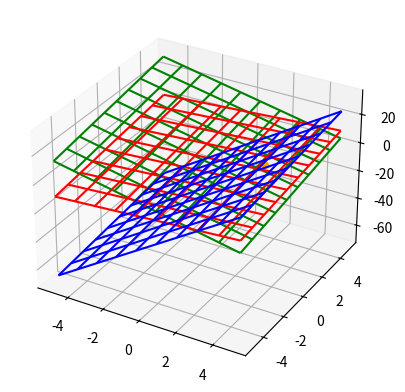

Write the Python code that produced this figure.
"""Pending 3d graph"""

from sympy import solve, Eq, symbols
import numpy as np
from matplotlib import pyplot as plt

# Define equations
x,y,z = symbols("x y z")
eq1 = Eq(5*x - 3*y + 2*z, 20)
eq2 = Eq(4*x + 6*y - 5*z, -2)
eq3 = Eq(8*x + y - z, 21)

# Solve it
sol = solve((eq1, eq2, eq3), (x, y, z))

# Print result
print(eq1, eq2, eq3, sol, sep="\n")

# Graph result
fig = plt.figure()
ax = fig.add_subplot(projection="3d")

# Axis setup for the graph
X = np.linspace(-5,5,10)
Y = np.linspace(-5,5,10)
X, Y = np.meshgrid(X, Y)

# Getting the Z values per equation
Z1 = (5 * X - 3 * Y - 20) / - 2
Z2 = (4 * X + 6 * Y + 2) / 5
Z3 = (8 * X + Y - 21) / 1

# Plot the planes
ax.plot_wireframe(X,Y, Z1, color="green")
ax.plot_wireframe(X,Y,Z2, color="red")
ax.plot_wireframe(X,Y,Z3, color="blue")

# Plot the point
ax.scatter(sol[x], sol[y], sol[z], color="orange")

plt.show()
